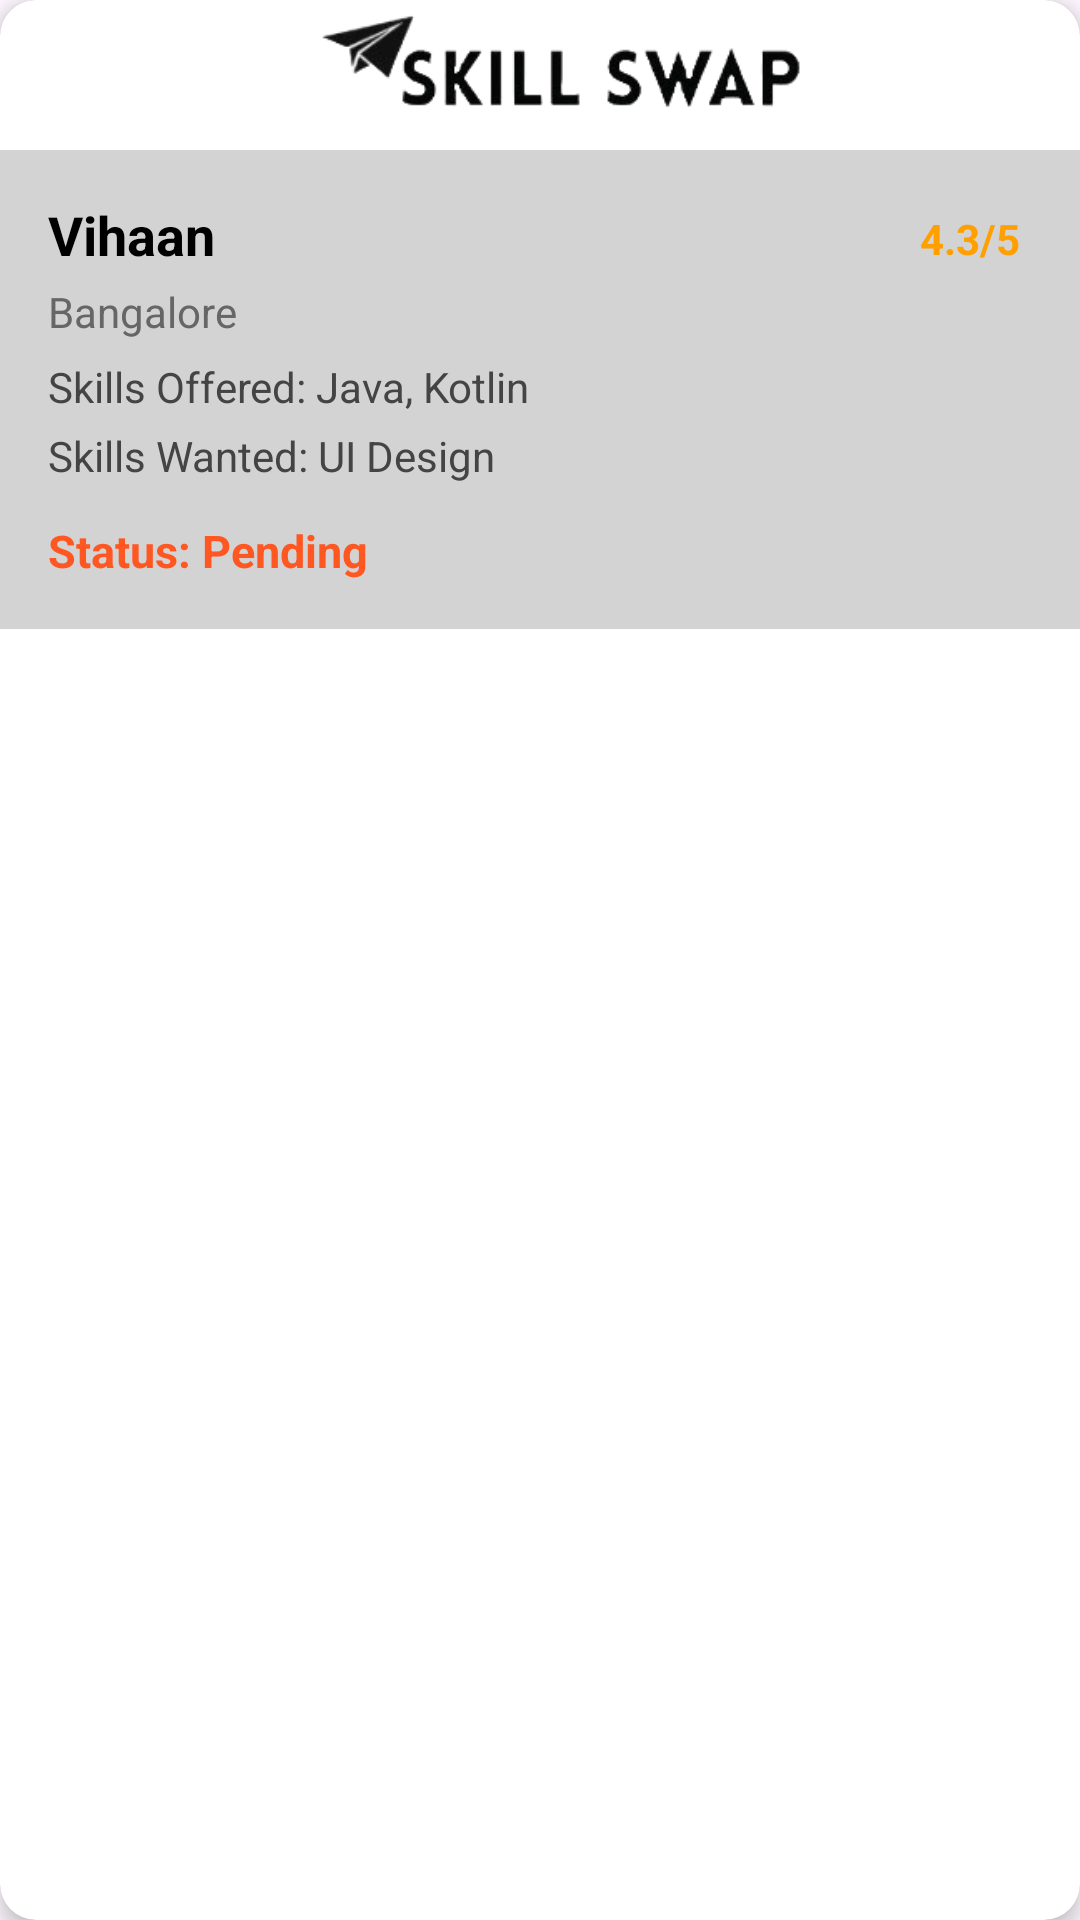

Reconstruct the res/layout file that produces this screen, plus the resources it refers to.
<!-- AndroidManifest.xml: application theme Theme.ODOOHackathon -->
<!-- res/layout/activity_request_status.xml -->
<?xml version="1.0" encoding="utf-8"?>
<androidx.cardview.widget.CardView xmlns:android="http://schemas.android.com/apk/res/android"
    xmlns:card_view="http://schemas.android.com/apk/res-auto"
    android:layout_width="match_parent"
    android:layout_height="wrap_content"
    card_view:cardCornerRadius="12dp"
    card_view:cardElevation="4dp"
    android:layout_marginBottom="12dp"
    android:layout_marginHorizontal="8dp"
    android:background="@color/blueeee">

    <RelativeLayout
        android:layout_width="match_parent"
        android:layout_height="wrap_content"
        android:layout_marginTop="50dp"
        android:background="@color/gray_light"
        android:padding="16dp">

        
        <TextView
            android:id="@+id/tvRating"
            android:layout_width="wrap_content"
            android:layout_height="wrap_content"
            android:layout_alignParentEnd="true"
            android:padding="4dp"
            android:text="4.3/5"
            android:textColor="#FFA000"
            android:textSize="14sp"
            android:textStyle="bold" />

        
        <TextView
            android:id="@+id/tvName"
            android:layout_width="wrap_content"
            android:layout_height="wrap_content"
            android:layout_alignParentStart="true"
            android:layout_marginEnd="8dp"
            android:layout_toStartOf="@id/tvRating"
            android:text="Vihaan"
            android:textColor="@android:color/black"
            android:textSize="18sp"
            android:textStyle="bold" />

        
        <TextView
            android:id="@+id/tvLocation"
            android:layout_width="wrap_content"
            android:layout_height="wrap_content"
            android:layout_below="@id/tvName"
            android:layout_marginTop="4dp"
            android:text="Bangalore"
            android:textColor="#666666"
            android:textSize="14sp" />

        
        <TextView
            android:id="@+id/tvSkillsOffered"
            android:layout_width="wrap_content"
            android:layout_height="wrap_content"
            android:layout_below="@id/tvLocation"
            android:layout_marginTop="6dp"
            android:text="Skills Offered: Java, Kotlin"
            android:textColor="#444444"
            android:textSize="14sp" />

        
        <TextView
            android:id="@+id/tvSkillsWanted"
            android:layout_width="wrap_content"
            android:layout_height="wrap_content"
            android:layout_below="@id/tvSkillsOffered"
            android:layout_marginTop="4dp"
            android:text="Skills Wanted: UI Design"
            android:textColor="#444444"
            android:textSize="14sp" />

        
        <TextView
            android:id="@+id/tvStatus"
            android:layout_width="wrap_content"
            android:layout_height="wrap_content"
            android:layout_below="@id/tvSkillsWanted"
            android:layout_marginTop="12dp"
            android:text="Status: Pending"
            android:textColor="#FF5722"
            android:textSize="15sp"
            android:textStyle="bold" />

    </RelativeLayout>

    <ImageView
        android:id="@+id/imageView6"
        android:layout_width="wrap_content"
        android:layout_marginLeft="40dp"
        android:layout_height="50dp"
        card_view:srcCompat="@drawable/skillspngggggg" />
</androidx.cardview.widget.CardView>
<!-- resources referenced by this layout -->
<resources>
  <color name="blueeee">#34C4FF</color>
  <color name="gray_light">#D3D3D3</color>
  <!-- drawable skillspngggggg: png bitmap (drawable, 14522 bytes) -->
  <style name="Theme.ODOOHackathon" parent="Base.Theme.ODOOHackathon" />
  <style name="Base.Theme.ODOOHackathon" parent="Theme.Material3.DayNight.NoActionBar">
          
          
      </style>
</resources>
